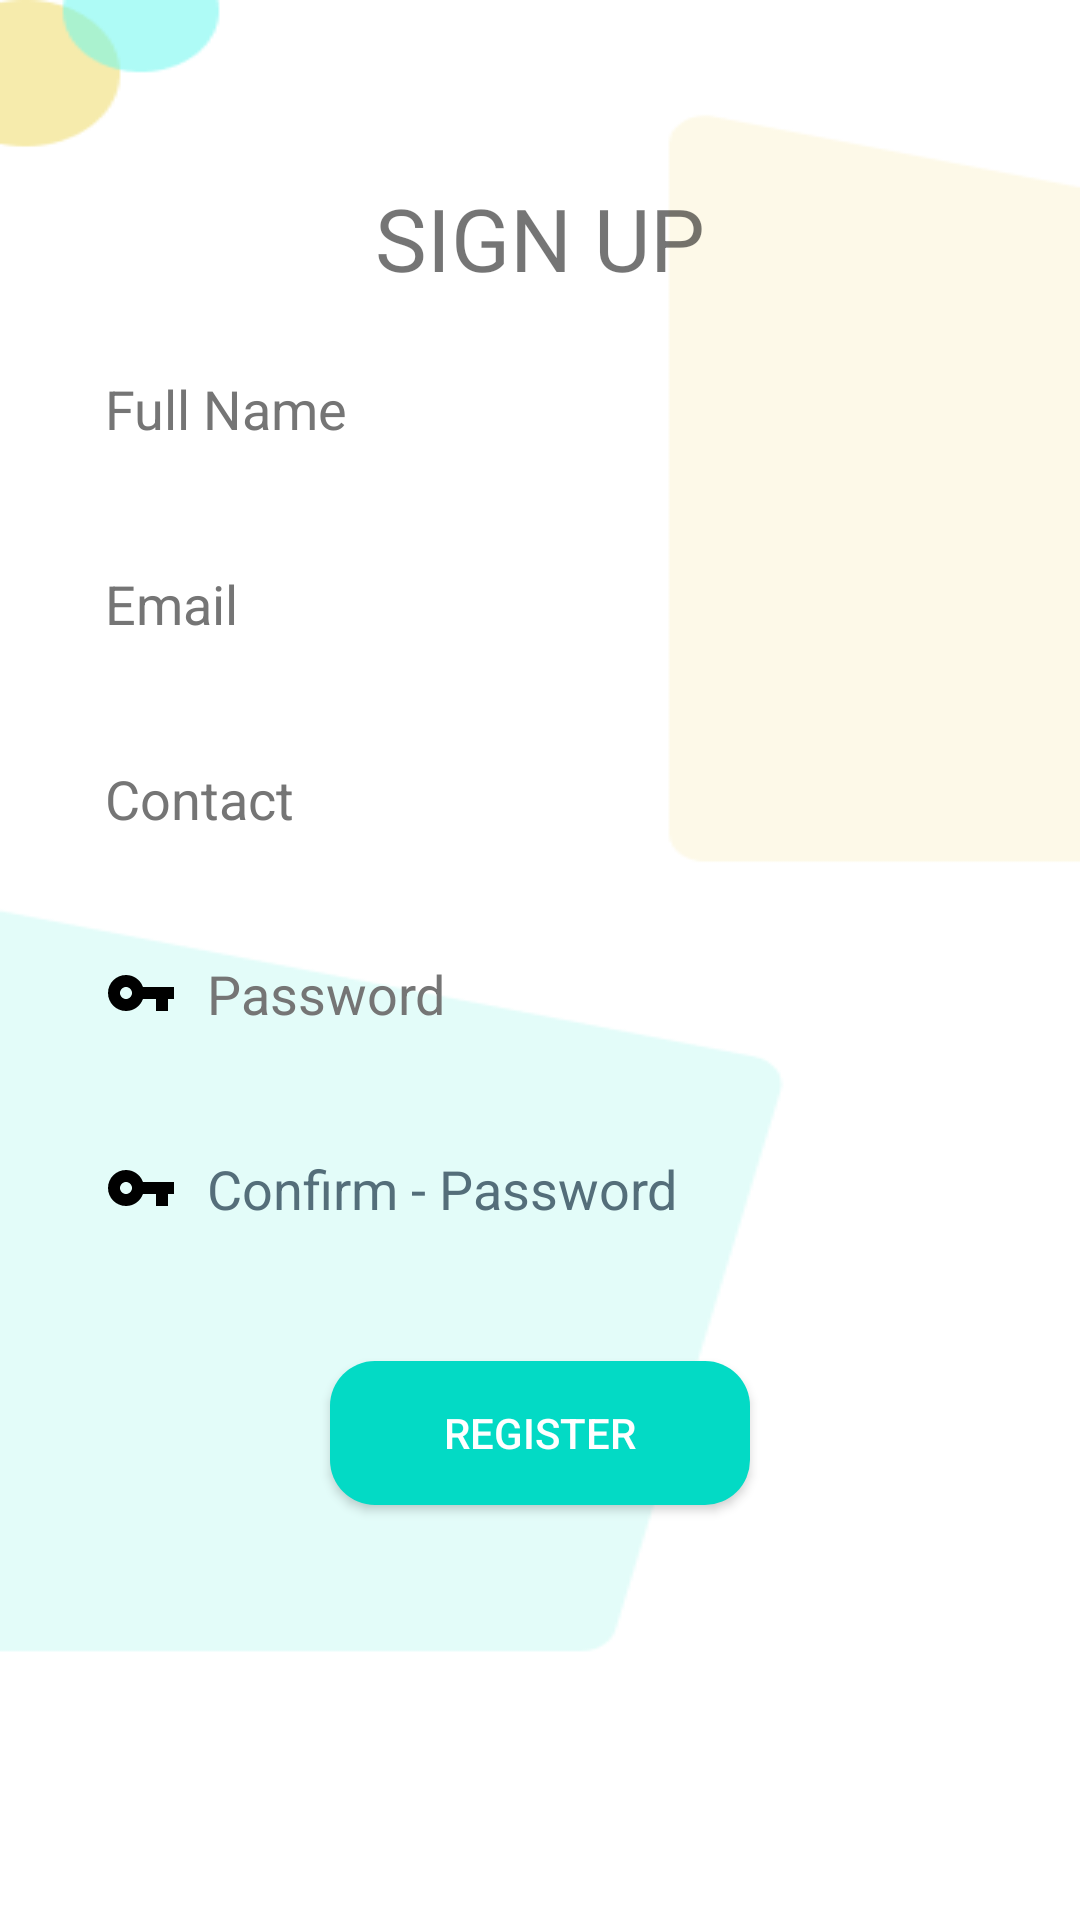

Write the Android layout XML for this screen, with the resource values it uses.
<!-- AndroidManifest.xml: application theme Theme.Taxi -->
<!-- res/layout/activity_sign_up.xml -->
<?xml version="1.0" encoding="utf-8"?>
<LinearLayout xmlns:android="http://schemas.android.com/apk/res/android"
    xmlns:app="http://schemas.android.com/apk/res-auto"
    xmlns:tools="http://schemas.android.com/tools"
    android:layout_width="match_parent"
    android:layout_height="match_parent"
    android:orientation="vertical"
    android:background="@drawable/background_new"
    tools:context=".SignUp">

    <TextView
        android:id="@+id/tvSignUp2"
        android:layout_width="match_parent"
        android:layout_height="wrap_content"
        android:layout_marginStart="30dp"
        android:layout_marginTop="60dp"
        android:layout_marginEnd="30dp"
        android:gravity="center_horizontal"
        android:text="@string/sign_up"
        android:textSize="14pt" />

    <EditText
        android:id="@+id/etName"
        android:layout_width="match_parent"
        android:layout_height="55dp"
        android:layout_marginStart="30dp"
        android:layout_marginTop="10dp"
        android:layout_marginEnd="30dp"
        android:background="@drawable/custom_input"
        android:drawableStart="@drawable/ic_person"
        android:drawablePadding="10dp"
        android:ems="10"
        android:hint="@string/full_name"
        android:inputType="textPersonName"
        android:paddingStart="5dp"

        android:paddingEnd="5dp"
        android:textColorHint="#757575" />
    <EditText
        android:id="@+id/etEmail"
        android:layout_width="match_parent"
        android:layout_height="55dp"
        android:layout_marginStart="30dp"
        android:layout_marginTop="10dp"
        android:layout_marginEnd="30dp"
        android:drawableStart="@drawable/ic_email"
        android:drawablePadding="10dp"
        android:paddingStart="5dp"
        android:paddingEnd="5dp"
        android:background="@drawable/custom_input"
        android:ems="10"
        android:hint="@string/email"
        android:textColorHint="#757575"
        android:inputType="textEmailAddress" />

    <EditText
        android:id="@+id/etContact"
        android:layout_width="match_parent"
        android:layout_height="55dp"
        android:layout_marginStart="30dp"
        android:layout_marginTop="10dp"
        android:layout_marginEnd="30dp"
        android:background="@drawable/custom_input"
        android:drawableStart="@drawable/contact"
        android:drawablePadding="10dp"
        android:ems="10"
        android:hint="@string/contact"
        android:inputType="phone"
        android:paddingStart="5dp"
        android:paddingEnd="5dp"
        android:textColorHint="#757575" />

    <EditText
        android:id="@+id/etPassword"
        android:layout_width="match_parent"
        android:layout_height="55dp"
        android:layout_marginStart="30dp"
        android:layout_marginTop="10dp"
        android:layout_marginEnd="30dp"
        android:background="@drawable/custom_input"
        android:drawableStart="@drawable/ic_baseline_vpn_key_24"
        android:drawablePadding="10dp"
        android:ems="10"
        android:hint="@string/password"
        android:inputType="textPassword"
        android:paddingStart="5dp"
        android:paddingEnd="5dp"
        android:textColorHint="#757575" />

    <EditText
        android:id="@+id/etConfirmPassword"
        android:layout_width="match_parent"
        android:layout_height="55dp"
        android:layout_marginStart="30dp"
        android:layout_marginTop="10dp"
        android:layout_marginEnd="30dp"
        android:background="@drawable/custom_input"
        android:drawableStart="@drawable/ic_baseline_vpn_key_24"
        android:drawablePadding="10dp"
        android:ems="10"
        android:hint="@string/confirm_password"
        android:inputType="textPassword"
        android:paddingStart="5dp"
        android:paddingEnd="5dp"
        android:textColorHint="#546E7A" />

    <Button
        android:id="@+id/btnRegister"
        android:layout_width="match_parent"
        android:layout_height="wrap_content"
        android:layout_marginStart="110dp"
        android:layout_marginTop="30dp"
        android:layout_marginEnd="110dp"
        android:background="@drawable/buttons"
        android:text="@string/register"
        android:textColor="@color/white"
        tools:ignore="TextContrastCheck" />
</LinearLayout>
<!-- resources referenced by this layout -->
<resources>
  <color name="white">#FFFFFFFF</color>
  <!-- drawable background_new: png bitmap (drawable, 6041 bytes) -->
  <!-- drawable buttons (drawable) -->
  <?xml version="1.0" encoding="utf-8"?>
  <shape xmlns:android="http://schemas.android.com/apk/res/android">
  
      <solid android:color="@color/teal_200"/>
      <corners android:radius="15dp"/>
  
  </shape>
  <!-- drawable custom_input (drawable) -->
  <?xml version="1.0" encoding="utf-8"?>
  <selector xmlns:android="http://schemas.android.com/apk/res/android">
  
      <item android:state_enabled="true"
          android:state_focused="true">
          <shape android:shape="rectangle">
              <solid android:color="@color/white"/>
              <corners android:radius="15dp"/>
              <stroke android:color="@color/gray" android:width="1dp"/>
          </shape>
  
          <item android:state_enabled="true">
              <shape android:shape="rectangle">
                  <solid android:color="@color/white"/>
                  <corners android:radius="15dp"/>
                  <stroke android:color="@color/gray" android:width="1dp"/>
              </shape>
          </item>
      </item>
  </selector>
  <!-- drawable ic_baseline_vpn_key_24 (drawable) -->
  <vector android:height="24dp" android:tint="#000000"
      android:viewportHeight="24" android:viewportWidth="24"
      android:width="24dp" xmlns:android="http://schemas.android.com/apk/res/android">
      <path android:fillColor="#D3D3D3" android:pathData="M12.65,10C11.83,7.67 9.61,6 7,6c-3.31,0 -6,2.69 -6,6s2.69,6 6,6c2.61,0 4.83,-1.67 5.65,-4H17v4h4v-4h2v-4H12.65zM7,14c-1.1,0 -2,-0.9 -2,-2s0.9,-2 2,-2 2,0.9 2,2 -0.9,2 -2,2z"/>
  </vector>
  <string name="confirm_password">Confirm - Password</string>
  <string name="contact">Contact</string>
  <string name="email">Email</string>
  <string name="full_name">Full Name</string>
  <string name="password">Password</string>
  <string name="register">Register</string>
  <string name="sign_up">SIGN UP</string>
  <style name="Theme.Taxi" parent="Theme.AppCompat.Light.NoActionBar">
          
          <item name="colorPrimary">@color/purple_500</item>
          <item name="colorPrimaryVariant">@color/purple_700</item>
          <item name="colorOnPrimary">@color/white</item>
          
          <item name="colorSecondary">@color/teal_200</item>
          <item name="colorSecondaryVariant">@color/teal_700</item>
          <item name="colorOnSecondary">@color/black</item>
          
          <item name="android:statusBarColor">?attr/colorSecondary</item>
          
      </style>
  <color name="teal_200">#FF03DAC5</color>
  <color name="gray">#D3D3D3</color>
  <color name="purple_500">#FF6200EE</color>
  <color name="purple_700">#FF3700B3</color>
  <color name="teal_700">#FF018786</color>
  <color name="black">#FF000000</color>
</resources>
